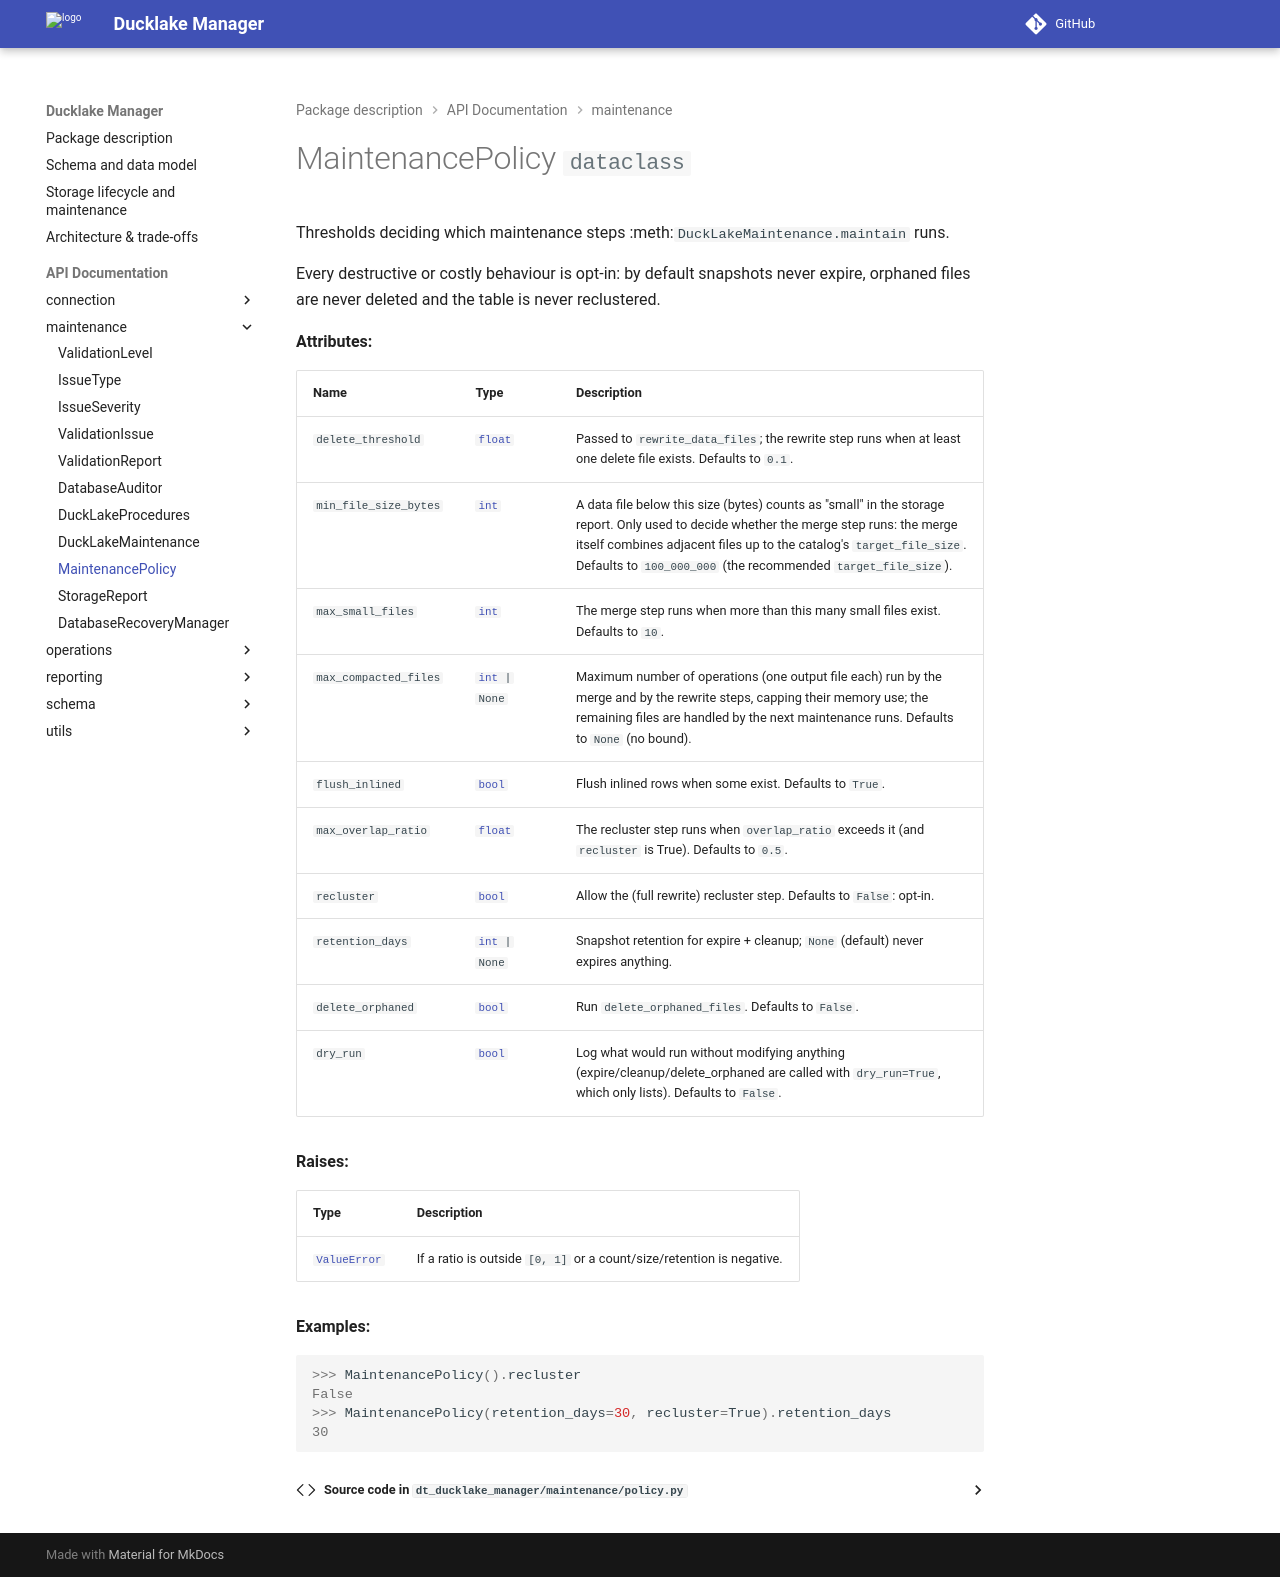

repository: qbolliet/dt-ducklake-manager · page: api/maintenance/MaintenancePolicy/index.html · generator: mkdocs

::: dt_ducklake_manager.maintenance.policy.MaintenancePolicy
